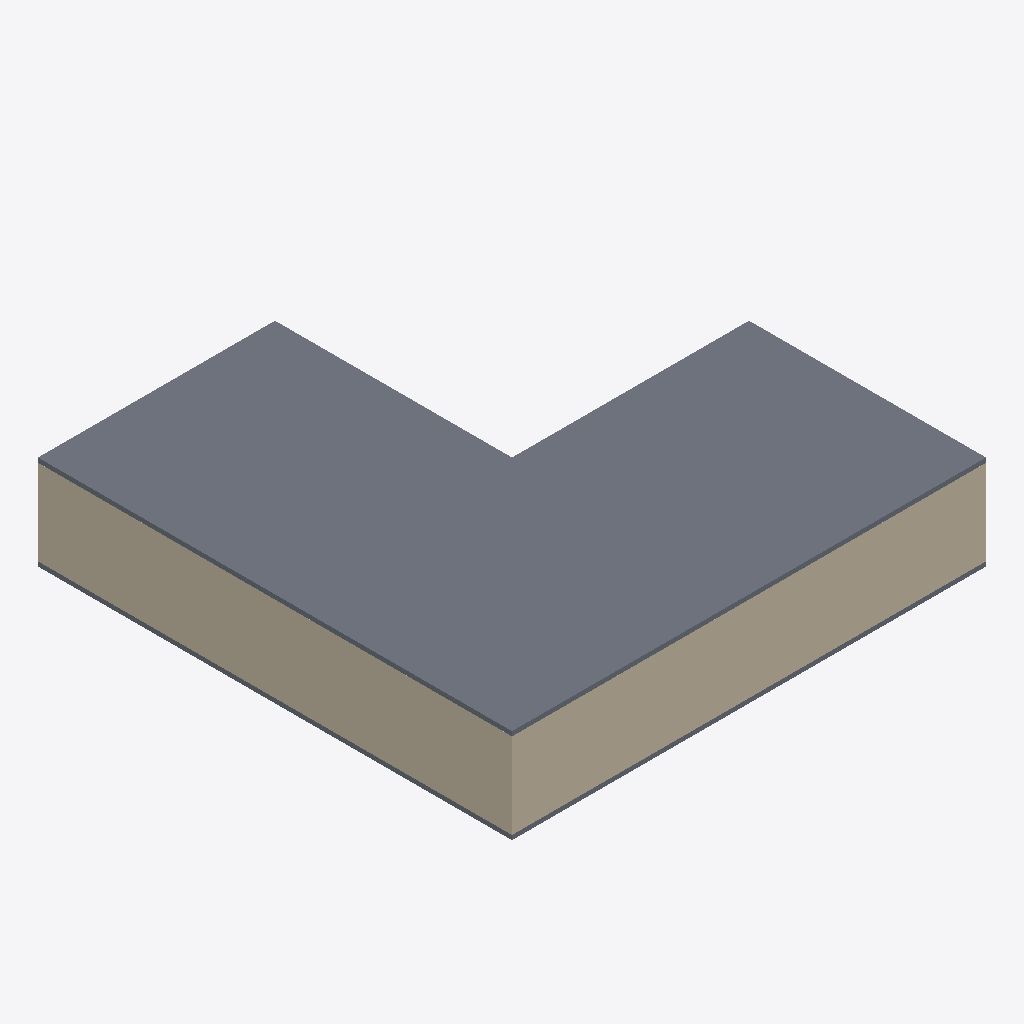
Isometric view of an IFC building model (IFC-SPF (STEP), schema IFC2X3, length unit millimetre), seen from the south-west, elements coloured by IFC class: 4 walls (beige), 2 slabs (grey).
Extent 21.1 m × 21.1 m × 4.2 m (x, y, z). Storeys (2): Level 1 at 0.00 m; Level 2 at 4.00 m. Elements (9): 7 IfcWallStandardCase, 2 IfcSlab.

HEADER;
FILE_DESCRIPTION(('ViewDefinition [CoordinationView, QuantityTakeOffAddOnView, FMHandOverView]'),'2;1');
FILE_NAME('0001','2016-02-13T11:35:39',(''),(''),'The EXPRESS Data Manager Version 5.02.0100.07 : 28 Aug 2013','20150714_1515(x64) - Exporter 16.3.0.0 - Alternate UI 16.3.0.0','');
FILE_SCHEMA(('IFC2X3'));
ENDSEC;
DATA;
#104=IFCPROJECT('1dMVQdHp5DSuBYwHCd6eXx',#41,'0001',$,$,'Project Name','Project Status',(#93,#101),#88);
#1092=IFCSITE('1dMVQdHp5DSuBYwHCd6eXv',#41,'Default',$,'',#1091,$,$,.ELEMENT.,$,$,$,$,$);
#114=IFCBUILDING('1dMVQdHp5DSuBYwHCd6eXw',#41,'',$,$,#32,$,'',.ELEMENT.,$,$,$);
#123=IFCBUILDINGSTOREY('1dMVQdHp5DSuBYwHFOvNQy',#41,'Level 1',$,$,#121,$,'Level 1',.ELEMENT.,0.0);
#129=IFCBUILDINGSTOREY('1dMVQdHp5DSuBYwHFOvNKz',#41,'Level 2',$,$,#128,$,'Level 2',.ELEMENT.,4000.0);
#1058=IFCSLAB('2x$1JrxczCHgX7tI4HhjCI',#41,'Floor:Generic 150mm:181788',$,'Floor:Generic 150mm',#1033,#1056,'181788',.FLOOR.);
#910=IFCWALLSTANDARDCASE('2x$1JrxczCHgX7tI4Hhj4_',#41,'Basic Wall:Generic - 200mm:181296',$,'Basic Wall:Generic - 200mm:398',#885,#908,'181296');
#959=IFCWALLSTANDARDCASE('2x$1JrxczCHgX7tI4Hhj5j',#41,'Basic Wall:Generic - 200mm:181347',$,'Basic Wall:Generic - 200mm:398',#934,#957,'181347');
#610=IFCSLAB('2x$1JrxczCHgX7tI4HhjJb',#41,'Floor:Generic 150mm:180715',$,'Floor:Generic 150mm',#579,#608,'180715',.FLOOR.);
#694=IFCWALLSTANDARDCASE('2x$1JrxczCHgX7tI4HhjPR',#41,'Basic Wall:Generic - 200mm:181077',$,'Basic Wall:Generic - 200mm:398',#662,#692,'181077');
#861=IFCWALLSTANDARDCASE('2x$1JrxczCHgX7tI4HhjRu',#41,'Basic Wall:Generic - 200mm:181238',$,'Basic Wall:Generic - 200mm:398',#836,#859,'181238');
ENDSEC;